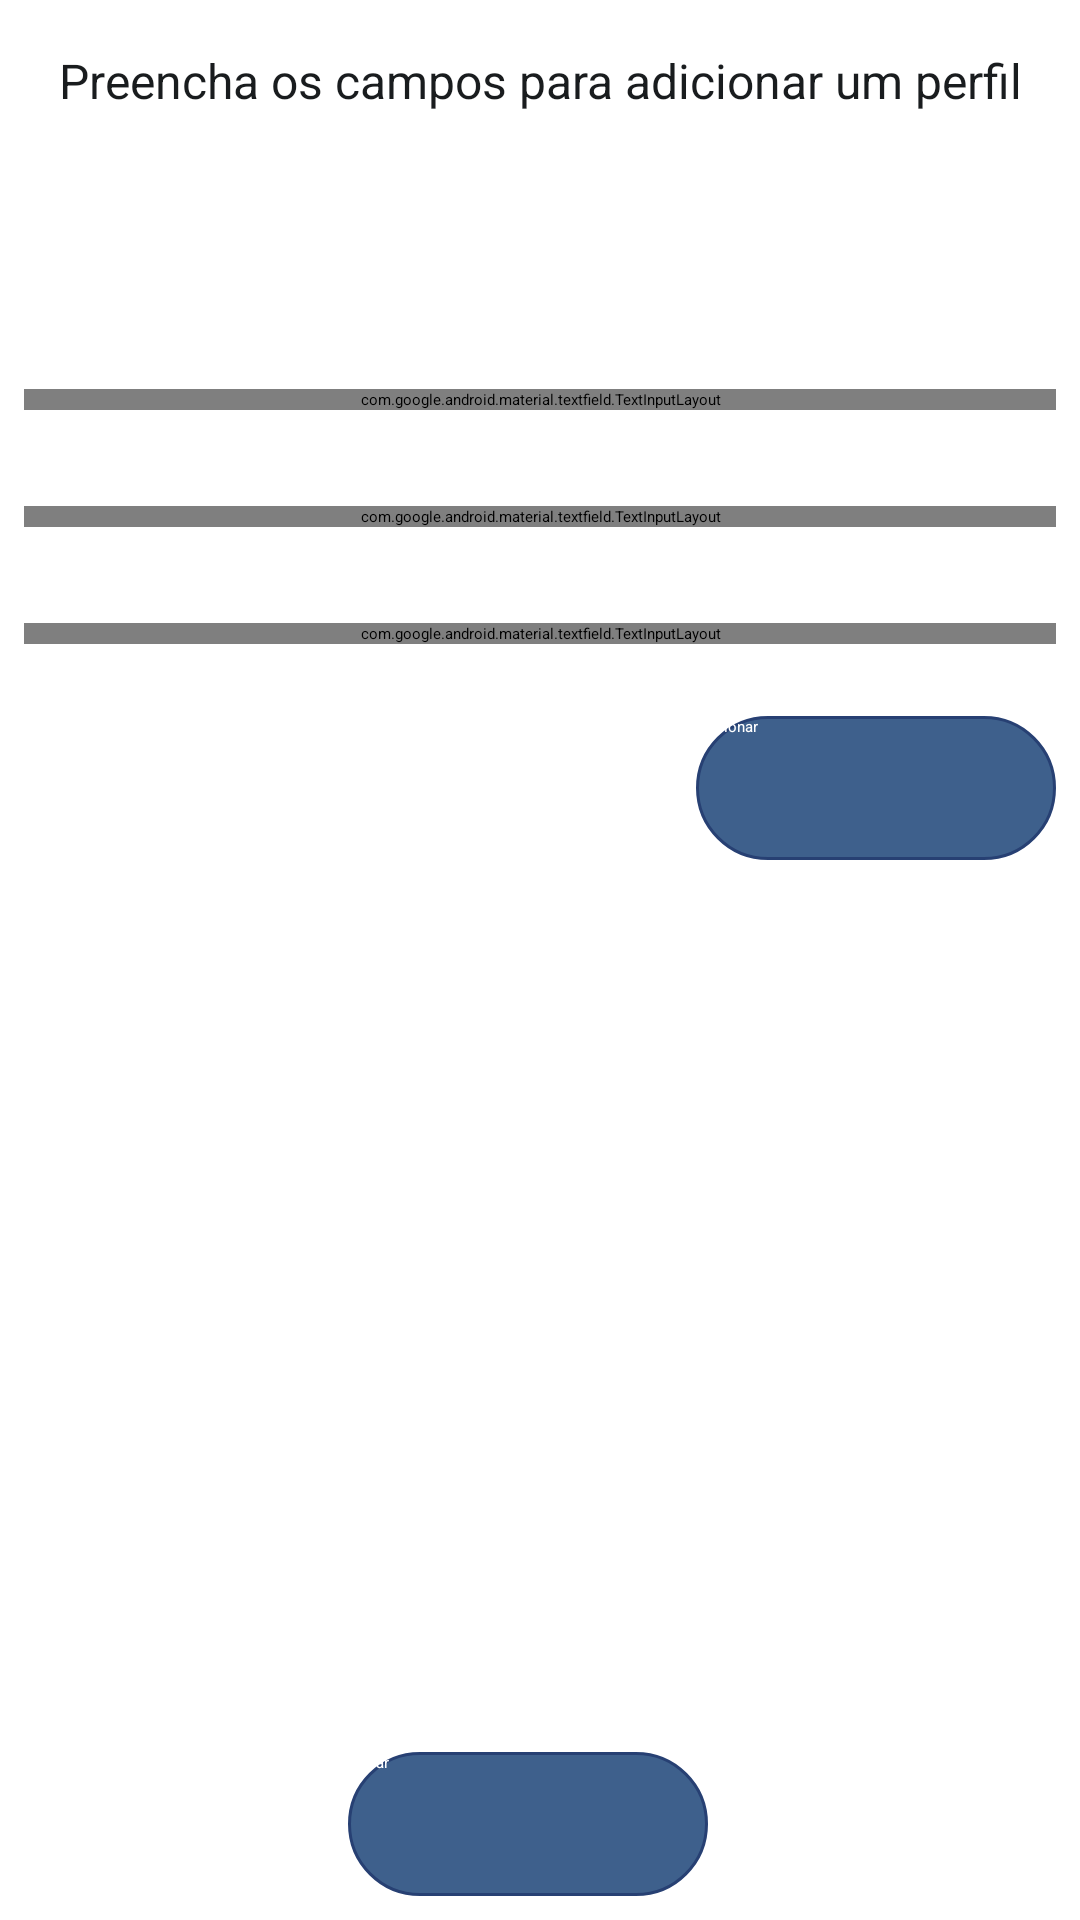

Layout XML and referenced resources for this Android screen:
<!-- AndroidManifest.xml: application theme Theme.AppCompat.Starting -->
<!-- res/layout/fragment_cad_usuario.xml -->
<?xml version="1.0" encoding="utf-8"?>
<androidx.constraintlayout.widget.ConstraintLayout xmlns:android="http://schemas.android.com/apk/res/android"
    xmlns:app="http://schemas.android.com/apk/res-auto"
    xmlns:tools="http://schemas.android.com/tools"
    android:layout_width="match_parent"
    android:layout_height="match_parent"
    tools:context=".ui.cadUsuario.CadUsuario">

    <TextView
        android:id="@+id/textView1"
        style="@style/textView_geral"
        android:layout_marginStart="8dp"
        android:layout_marginEnd="8dp"
        android:gravity="center"
        android:text="@string/msg_cabecalho_inclusao"
        app:layout_constraintEnd_toEndOf="parent"
        app:layout_constraintStart_toStartOf="parent"
        app:layout_constraintTop_toTopOf="parent" />

    <EditText
        android:id="@+id/edt_nome"
        android:layout_width="400dp"
        android:layout_height="48dp"
        android:layout_marginTop="20dp"
        android:hint="@string/label_nome"
        android:inputType="textPersonName|textCapCharacters|textAutoComplete"
        android:textAllCaps="true"
        app:layout_constraintEnd_toEndOf="parent"
        app:layout_constraintStart_toStartOf="parent"
        app:layout_constraintTop_toBottomOf="@+id/textView1"
        tools:ignore="Autofill" />

    <com.google.android.material.textfield.TextInputLayout
        android:id="@+id/textInputLayout"
        style="@style/AutoTextViewForm"
        android:layout_marginTop="24dp"
        app:layout_constraintEnd_toEndOf="parent"
        app:layout_constraintStart_toStartOf="parent"
        app:layout_constraintTop_toBottomOf="@+id/edt_nome">

        <AutoCompleteTextView
            android:id="@+id/autoComplete_graduacao"
            android:layout_width="match_parent"
            android:layout_height="wrap_content"
            android:hint="@string/label_graduacao"
            android:inputType="none"
            tools:ignore="LabelFor" />
    </com.google.android.material.textfield.TextInputLayout>

    <com.google.android.material.textfield.TextInputLayout
        android:id="@+id/textInputLayout2"
        style="@style/AutoTextViewForm"
        android:layout_marginTop="32dp"
        app:layout_constraintEnd_toEndOf="parent"
        app:layout_constraintStart_toStartOf="parent"
        app:layout_constraintTop_toBottomOf="@+id/textInputLayout">

        <AutoCompleteTextView
            android:id="@+id/autoComplete_crbm"
            android:layout_width="match_parent"
            android:layout_height="wrap_content"
            android:hint="@string/label_crbm"
            android:inputType="none"
            tools:ignore="LabelFor" />
    </com.google.android.material.textfield.TextInputLayout>

    <com.google.android.material.textfield.TextInputLayout
        android:id="@+id/textInputLayout3"
        style="@style/AutoTextViewForm"
        android:layout_marginTop="32dp"
        app:layout_constraintEnd_toEndOf="parent"
        app:layout_constraintStart_toStartOf="parent"
        app:layout_constraintTop_toBottomOf="@+id/textInputLayout2">

        <AutoCompleteTextView
            android:id="@+id/autoComplete_obm"
            android:layout_width="match_parent"
            android:layout_height="wrap_content"
            android:hint="@string/label_obm"
            android:inputType="none"
            tools:ignore="LabelFor" />

    </com.google.android.material.textfield.TextInputLayout>

    <Button
        android:id="@+id/btn_adicionar"
        style="@style/btn_auxiliar"
        android:layout_marginTop="24dp"
        android:enabled="false"
        android:text="@string/btn_adicionar"
        app:layout_constraintEnd_toEndOf="parent"
        app:layout_constraintTop_toBottomOf="@+id/textInputLayout3" />

    <View
        android:id="@+id/divider"
        style="@style/view_horizontal"
        android:layout_marginTop="24dp"
        app:layout_constraintEnd_toEndOf="parent"
        app:layout_constraintStart_toStartOf="parent"
        app:layout_constraintTop_toBottomOf="@+id/btn_adicionar" />

    <TextView
        android:id="@+id/txt_graduacao"
        style="@style/textView_hint"
        app:layout_constraintStart_toStartOf="parent"
        app:layout_constraintTop_toBottomOf="@+id/divider" />

    <TextView
        android:id="@+id/txt_nome"
        style="@style/textView_hint"
        android:layout_marginStart="8dp"
        app:layout_constraintStart_toEndOf="@+id/txt_graduacao"
        app:layout_constraintTop_toBottomOf="@+id/divider" />

    <TextView
        android:id="@+id/txt_crbm"
        style="@style/textView_hint"
        app:layout_constraintStart_toStartOf="parent"
        app:layout_constraintTop_toBottomOf="@+id/txt_graduacao" />

    <TextView
        android:id="@+id/txt_obm"
        style="@style/textView_hint"
        app:layout_constraintStart_toStartOf="parent"
        app:layout_constraintTop_toBottomOf="@+id/txt_crbm" />

    <View
        android:id="@+id/divider3"
        style="@style/view_horizontal"
        app:layout_constraintEnd_toEndOf="parent"
        app:layout_constraintStart_toStartOf="parent"
        app:layout_constraintTop_toBottomOf="@+id/txt_obm" />

    <View
        android:id="@+id/divider5"
        style="@style/view_vertical"
        android:layout_marginStart="8dp"
        app:layout_constraintBottom_toTopOf="@+id/divider3"
        app:layout_constraintStart_toStartOf="parent"
        app:layout_constraintTop_toBottomOf="@+id/divider" />

    <View
        android:id="@+id/divider6"
        style="@style/view_vertical"
        android:layout_marginEnd="8dp"
        app:layout_constraintBottom_toTopOf="@+id/divider3"
        app:layout_constraintEnd_toEndOf="parent"
        app:layout_constraintTop_toBottomOf="@+id/divider" />

    <Button
        android:id="@+id/btn_salvar"
        style="@style/btn_auxiliar"
        android:layout_marginBottom="8dp"
        android:enabled="false"
        android:text="@string/btn_salvar"
        app:layout_constraintBottom_toBottomOf="parent"
        app:layout_constraintEnd_toEndOf="parent"
        app:layout_constraintStart_toStartOf="parent" />



</androidx.constraintlayout.widget.ConstraintLayout>
<!-- resources referenced by this layout -->
<resources>
  <string name="btn_adicionar">adicionar</string>
  <string name="btn_salvar">Salvar</string>
  <string name="label_crbm">CRBM:</string>
  <string name="label_graduacao">Graduação:</string>
  <string name="label_nome">Nome:</string>
  <string name="label_obm">OBM:</string>
  <string name="msg_cabecalho_inclusao">Preencha os campos para adicionar um perfil</string>
  <style name="AutoTextViewForm" parent="@style/Widget.MaterialComponents.TextInputLayout.OutlinedBox.Dense.ExposedDropdownMenu">
          <item name="android:layout_width">match_parent</item>
          <item name="android:layout_height">wrap_content</item>
          <item name="android:layout_marginStart">8dp</item>
          <item name="android:layout_marginEnd">8dp</item>
      </style>
  <style name="btn_auxiliar">
          <item name="android:layout_width">120dp</item>
          <item name="android:layout_height">48dp</item>
          <item name="android:background">@drawable/perfil_btn</item>
          <item name="android:textColor">@color/white</item>
          <item name="android:layout_marginEnd">8dp</item>
          <item name="android:layout_marginTop">16dp</item>
      </style>
  <style name="textView_geral">
          <item name="android:layout_width">match_parent</item>
          <item name="android:layout_height">wrap_content</item>
          <item name="android:textColor">@color/cor_fonte</item>
          <item name="android:textSize">16sp</item>
          <item name="android:layout_marginTop">16dp</item>
      </style>
  <style name="textView_hint">
          <item name="android:layout_width">wrap_content</item>
          <item name="android:layout_height">wrap_content</item>
          <item name="android:textSize">16sp</item>
          <item name="android:textColor">@color/cor_fonte</item>
          <item name="android:layout_marginStart">15dp</item>
          <item name="android:layout_marginTop">16dp</item>
      </style>
  <style name="view_horizontal">
          <item name="android:layout_width">match_parent</item>
          <item name="android:layout_height">1dp</item>
          <item name="android:layout_marginStart">8dp</item>
          <item name="android:layout_marginTop">16dp</item>
          <item name="android:layout_marginEnd">8dp</item>
          <item name="android:background">?android:attr/listDivider</item>
      </style>
  <style name="view_vertical">
          <item name="android:layout_width">1dp</item>
          <item name="android:layout_height">126dp</item>
          <item name="android:background">?android:attr/listDivider</item>
      </style>
  <style name="Theme.AppCompat.Starting" parent="Theme.SplashScreen">
          <item name="windowSplashScreenBackground">@color/tom_azul2</item>
          <item name="windowSplashScreenAnimatedIcon">@drawable/logo</item>
          <item name="postSplashScreenTheme">@style/Theme.ProjetoIPO</item>
      </style>
  <!-- drawable perfil_btn (drawable) -->
  <?xml version="1.0" encoding="utf-8"?>
  <shape xmlns:android="http://schemas.android.com/apk/res/android">
      <corners android:radius="60dp" />
      <solid android:color="@color/tom_azul1" />
      <stroke
          android:width="1dp"
          android:color="@color/tom_azul2" />
  </shape>
  <color name="white">#FFFFFFFF</color>
  <color name="cor_fonte">#191c1e</color>
  <color name="tom_azul2">#274073</color>
  <!-- drawable logo: png bitmap (drawable, 447202 bytes) -->
  <style name="Theme.ProjetoIPO" parent="Theme.MaterialComponents.Light.NoActionBar">
          
          <item name="colorPrimary">@color/tom_azul1</item>
          <item name="colorPrimaryVariant">@color/tom_azul2</item>
          <item name="colorOnPrimary">@color/white</item>
          
          <item name="colorSecondary">@color/tom_azul1</item>
          <item name="colorSecondaryVariant">@color/tom_azul1</item>
          <item name="colorOnSecondary">@color/cor_bg</item>
          
          <item name="android:statusBarColor">#484848</item>
          
      </style>
  <color name="tom_azul1">#3E608C</color>
  <color name="cor_bg">#fbfcff</color>
</resources>
